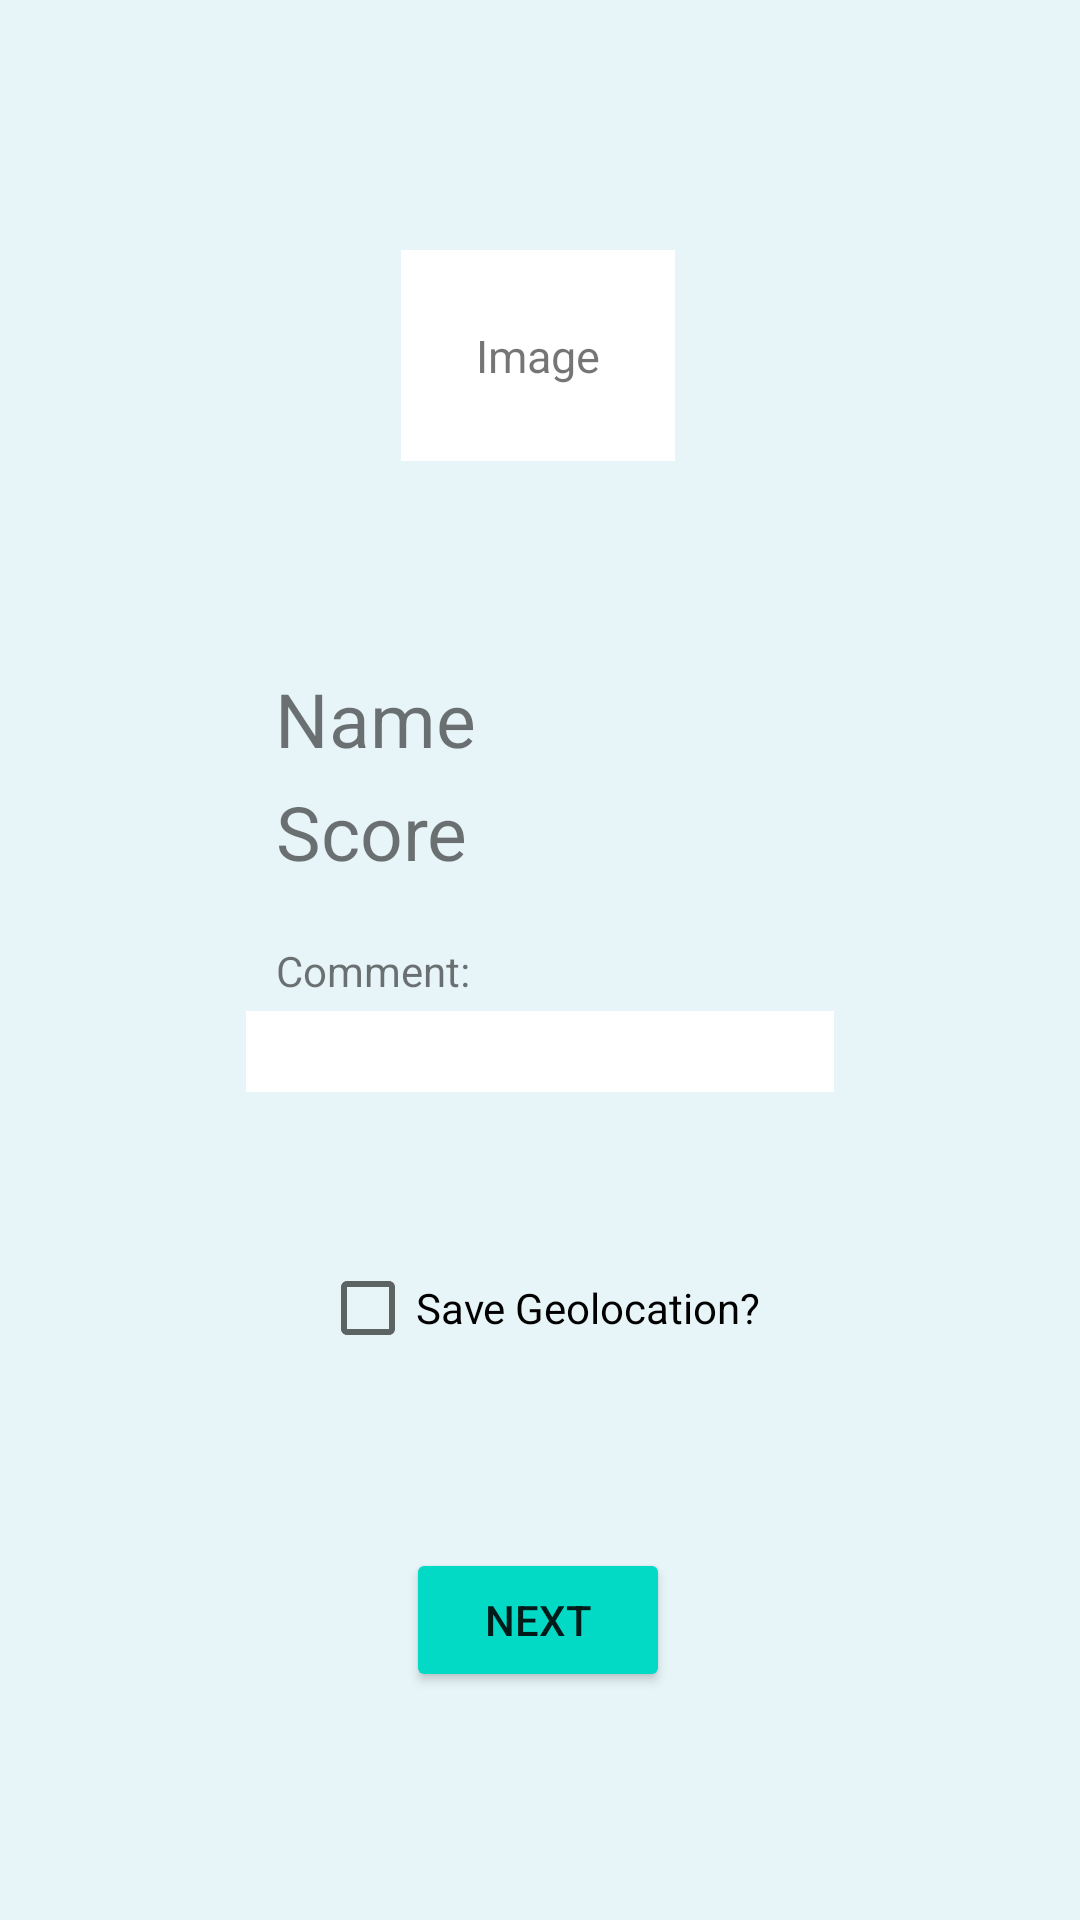

This screen was rendered from an Android layout file. Write that file and the resources it references.
<!-- AndroidManifest.xml: application theme Theme.QRGame -->
<!-- res/layout/qr_info_page.xml -->
<?xml version="1.0" encoding="utf-8"?>
<androidx.constraintlayout.widget.ConstraintLayout xmlns:android="http://schemas.android.com/apk/res/android"
    xmlns:app="http://schemas.android.com/apk/res-auto"
    xmlns:tools="http://schemas.android.com/tools"
    android:layout_width="match_parent"
    android:layout_height="match_parent"
    android:background="@color/background_teal">


    <TextView
        android:id="@+id/textView_image"
        android:layout_width="wrap_content"
        android:layout_height="wrap_content"
        android:layout_centerInParent="true"
        android:background="@color/white"
        android:text="@string/image"
        app:layout_constraintBottom_toTopOf="@+id/textView_name"
        app:layout_constraintEnd_toEndOf="parent"
        app:layout_constraintHorizontal_bias="0.498"
        app:layout_constraintStart_toStartOf="parent"
        app:layout_constraintTop_toTopOf="parent"
        app:layout_constraintVertical_bias="0.548"
        android:gravity="center"
        android:padding="25dp"
        android:textSize="15sp"/>


    <EditText
        android:id="@+id/editText_comment"
        android:layout_width="196dp"
        android:layout_height="wrap_content"
        android:layout_marginBottom="48dp"
        app:layout_constraintBottom_toTopOf="@+id/checkBox_geolocation"
        app:layout_constraintEnd_toEndOf="parent"
        app:layout_constraintStart_toStartOf="parent"
        android:textSize="20sp"
        android:background="@color/white"
        android:maxLength="100"
        android:inputType="text">
    </EditText>

    <CheckBox
        android:id="@+id/checkBox_geolocation"
        android:layout_width="wrap_content"
        android:layout_height="wrap_content"
        android:layout_marginBottom="56dp"
        android:text="@string/string_geolocationPrompt"
        app:layout_constraintBottom_toTopOf="@+id/button_next"
        app:layout_constraintEnd_toEndOf="parent"
        app:layout_constraintStart_toStartOf="parent"
        tools:ignore="MissingConstraints" />

    <TextView
        android:id="@+id/textView_comment"
        android:layout_width="wrap_content"
        android:layout_height="wrap_content"
        android:layout_marginBottom="4dp"
        android:text="@string/string_comment"
        app:layout_constraintBottom_toTopOf="@+id/editText_comment"
        app:layout_constraintEnd_toEndOf="parent"
        app:layout_constraintHorizontal_bias="0.312"
        app:layout_constraintStart_toStartOf="parent"
        tools:ignore="MissingConstraints" />

    <Button
        android:id="@+id/button_next"
        android:layout_width="wrap_content"
        android:layout_height="wrap_content"
        android:layout_marginBottom="76dp"
        android:text="@string/string_next"
        app:layout_constraintBottom_toBottomOf="parent"
        app:layout_constraintEnd_toEndOf="parent"
        app:layout_constraintHorizontal_bias="0.498"
        app:layout_constraintStart_toStartOf="parent"
        android:backgroundTint="@color/teal_200"/>

    <TextView
        android:id="@+id/textView_name"
        android:layout_width="wrap_content"
        android:layout_height="wrap_content"
        android:layout_marginBottom="4dp"
        android:text="@string/name"
        android:textSize="25sp"
        app:layout_constraintBottom_toTopOf="@+id/textView_score"
        app:layout_constraintEnd_toEndOf="parent"
        app:layout_constraintHorizontal_bias="0.313"
        app:layout_constraintStart_toStartOf="parent" />

    <TextView
        android:id="@+id/textView_score"
        android:layout_width="wrap_content"
        android:layout_height="wrap_content"
        android:layout_marginBottom="20dp"
        android:text="@string/score"
        android:textSize="25sp"
        app:layout_constraintBottom_toTopOf="@+id/textView_comment"
        app:layout_constraintEnd_toEndOf="parent"
        app:layout_constraintHorizontal_bias="0.311"
        app:layout_constraintStart_toStartOf="parent" />

</androidx.constraintlayout.widget.ConstraintLayout>
<!-- resources referenced by this layout -->
<resources>
  <color name="background_teal">#E8F5F8</color>
  <color name="teal_200">#FF03DAC5</color>
  <color name="white">#FFFFFFFF</color>
  <string name="image">Image</string>
  <string name="name">Name</string>
  <string name="score">Score</string>
  <string name="string_comment">Comment:</string>
  <string name="string_geolocationPrompt">Save Geolocation?</string>
  <string name="string_next">Next</string>
  <style name="Theme.QRGame" parent="Theme.MaterialComponents.DayNight.DarkActionBar">
          
          <item name="colorPrimary">@color/purple_500</item>
          <item name="colorPrimaryVariant">@color/purple_700</item>
          <item name="colorOnPrimary">@color/white</item>
          
          <item name="colorSecondary">@color/teal_200</item>
          <item name="colorSecondaryVariant">@color/teal_700</item>
          <item name="colorOnSecondary">@color/black</item>
          
          <item name="android:statusBarColor">?attr/colorPrimaryVariant</item>
          
      </style>
  <color name="purple_500">#FF6200EE</color>
  <color name="purple_700">#FF3700B3</color>
  <color name="teal_700">#FF018786</color>
  <color name="black">#FF000000</color>
</resources>
